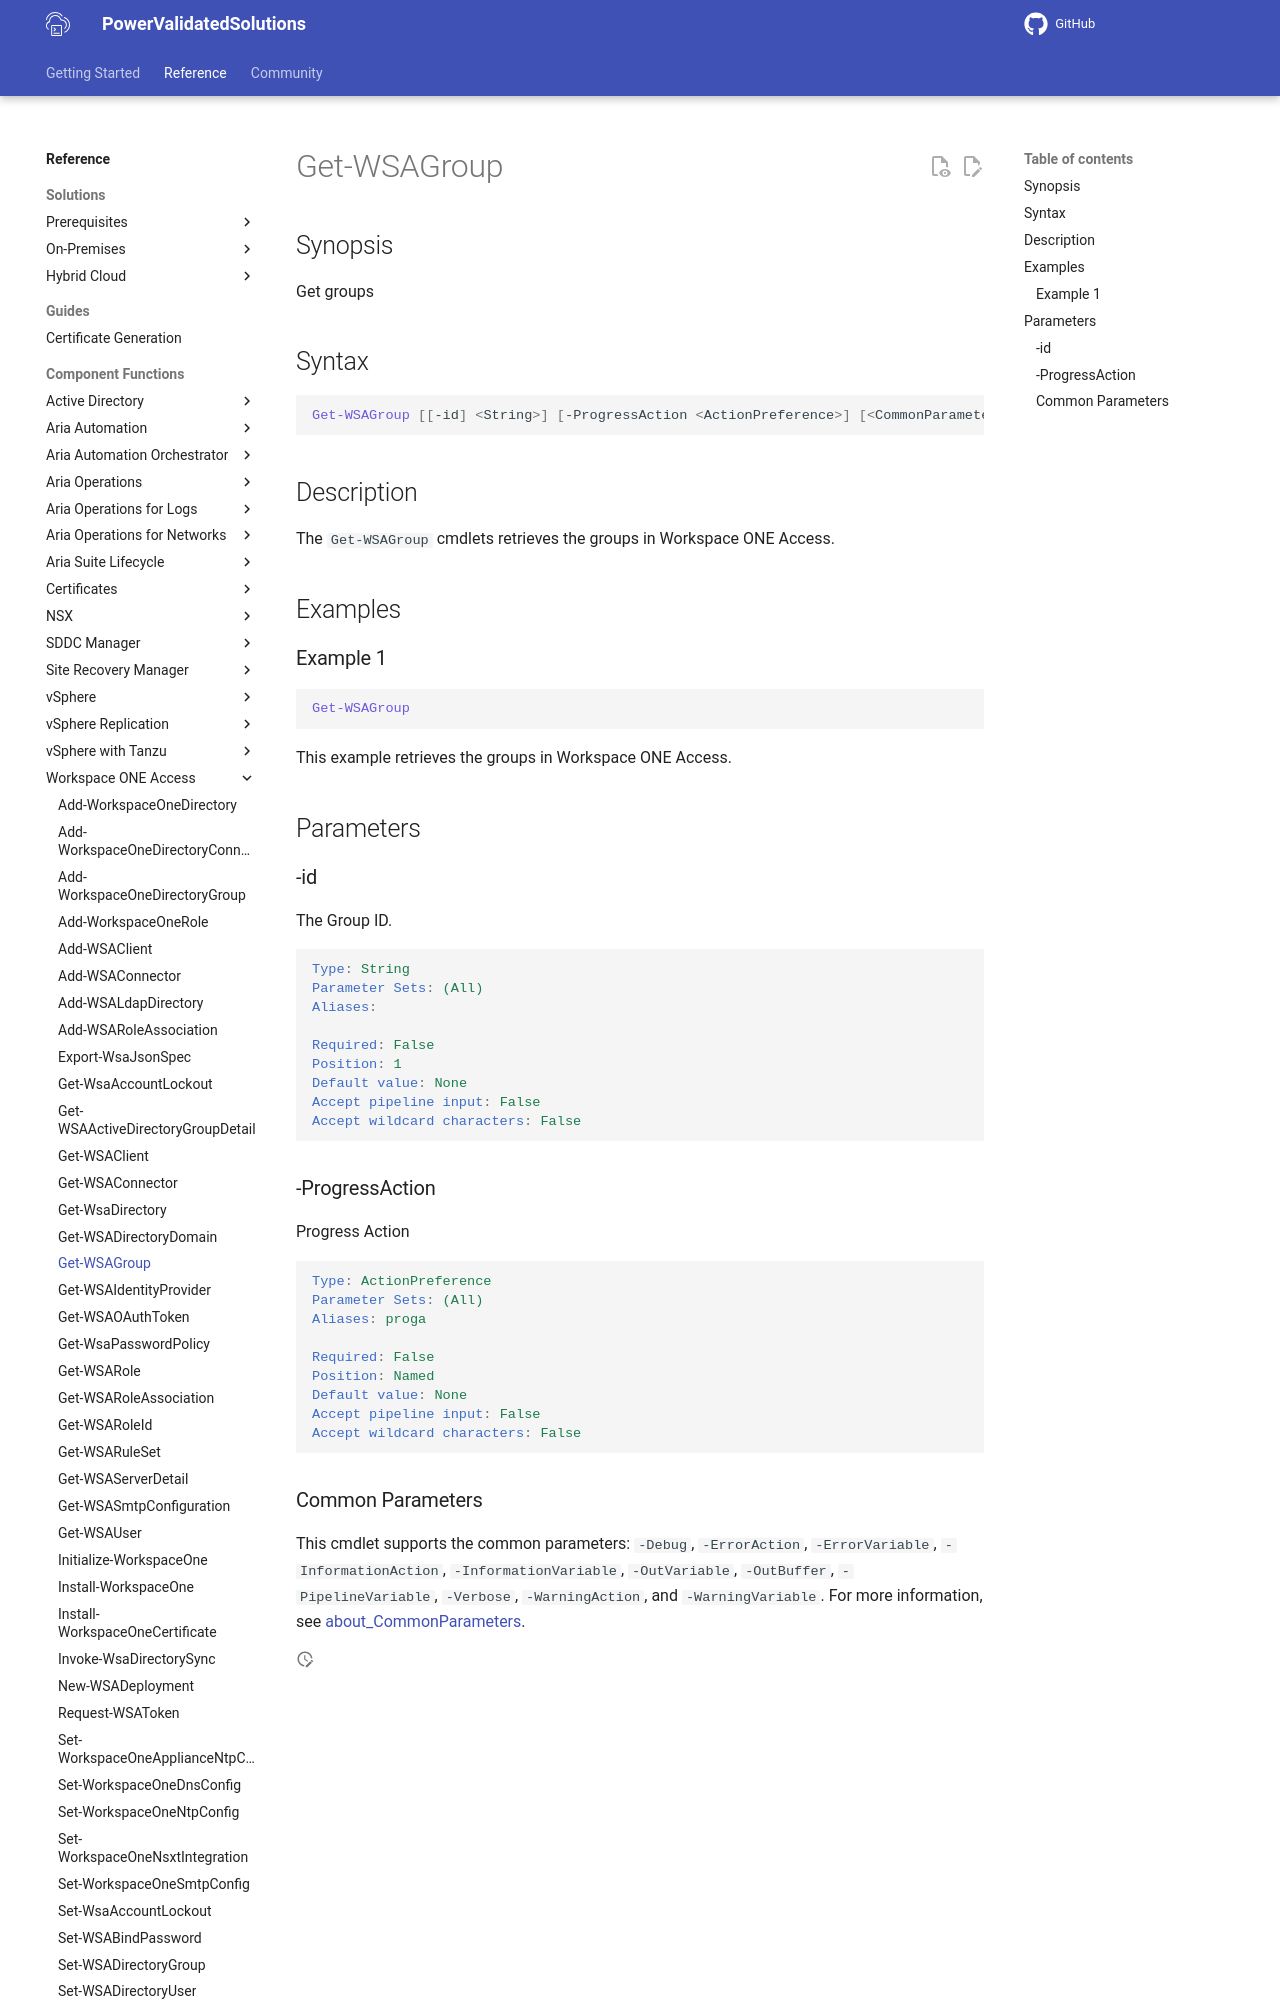

repository: vmware/power-validated-solutions-for-cloud-foundation · page: documentation/functions/workspace-one-access/Get-WSAGroup/index.html · generator: mkdocs

# Get-WSAGroup

## Synopsis

Get groups

## Syntax

```powershell
Get-WSAGroup [[-id] <String>] [-ProgressAction <ActionPreference>] [<CommonParameters>]
```

## Description

The `Get-WSAGroup` cmdlets retrieves the groups in Workspace ONE Access.

## Examples

### Example 1

```powershell
Get-WSAGroup
```

This example retrieves the groups in Workspace ONE Access.

## Parameters

### -id

The Group ID.

```yaml
Type: String
Parameter Sets: (All)
Aliases:

Required: False
Position: 1
Default value: None
Accept pipeline input: False
Accept wildcard characters: False
```

### -ProgressAction

Progress Action

```yaml
Type: ActionPreference
Parameter Sets: (All)
Aliases: proga

Required: False
Position: Named
Default value: None
Accept pipeline input: False
Accept wildcard characters: False
```
